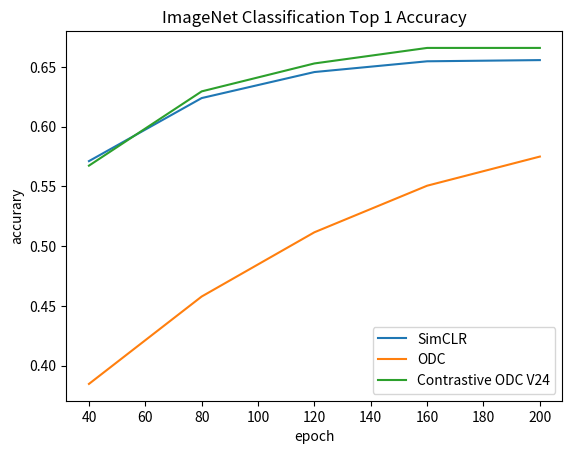

Write the Python code that produced this figure. (Note: this script raises an exception after producing the figure.)
import matplotlib.pyplot as plt

SIMCLR_Y_TOP1 = [0.5712, 0.6240, 0.64580, 0.6548, 0.6558]
ODC_Y_TOP1 = [0.3846, 0.4578, 0.5116, 0.5506, 0.5750]
CONODC_V24_Y_TOP1 = [0.5674, 0.6296, 0.6530, 0.6660, 0.6660]

SIMCLR_Y_TOP5 = [0.8010, 0.8402, 0.8584, 0.8658, 0.8654]
ODC_Y_TOP5 = [0.6458, 0.7176, 0.7684, 0.7948, 0.8102]
CONODC_V24_Y_TOP5 = [0.8010, 0.8466, 0.8656, 0.8676, 0.8701]

X = list(range(40, 201, 40))


def main():
    plt.plot(X, SIMCLR_Y_TOP1, label="SimCLR")
    plt.plot(X, ODC_Y_TOP1, label="ODC")
    plt.plot(X, CONODC_V24_Y_TOP1, label="Contrastive ODC V24")

    plt.xlabel('epoch')
    plt.ylabel('accurary')
    plt.title('ImageNet Classification Top 1 Accuracy')
    plt.legend()

    plt.savefig('./plots/{}.jpg'.format(
        'ImageNet Classification Top 1 Accuracy By Epoch'))

    plt.clf()

    plt.plot(X, SIMCLR_Y_TOP5, label="SimCLR")
    plt.plot(X, ODC_Y_TOP5, label="ODC")
    plt.plot(X, CONODC_V24_Y_TOP5, label="Contrastive ODC V24")

    plt.xlabel('epoch')
    plt.ylabel('accurary')
    plt.title('ImageNet Classification Top 5 Accuracy')
    plt.legend()

    plt.savefig('./plots/{}.jpg'.format(
        'ImageNet Classification Top 5 Accuracy By Epoch'))


if __name__ == '__main__':
    main()
